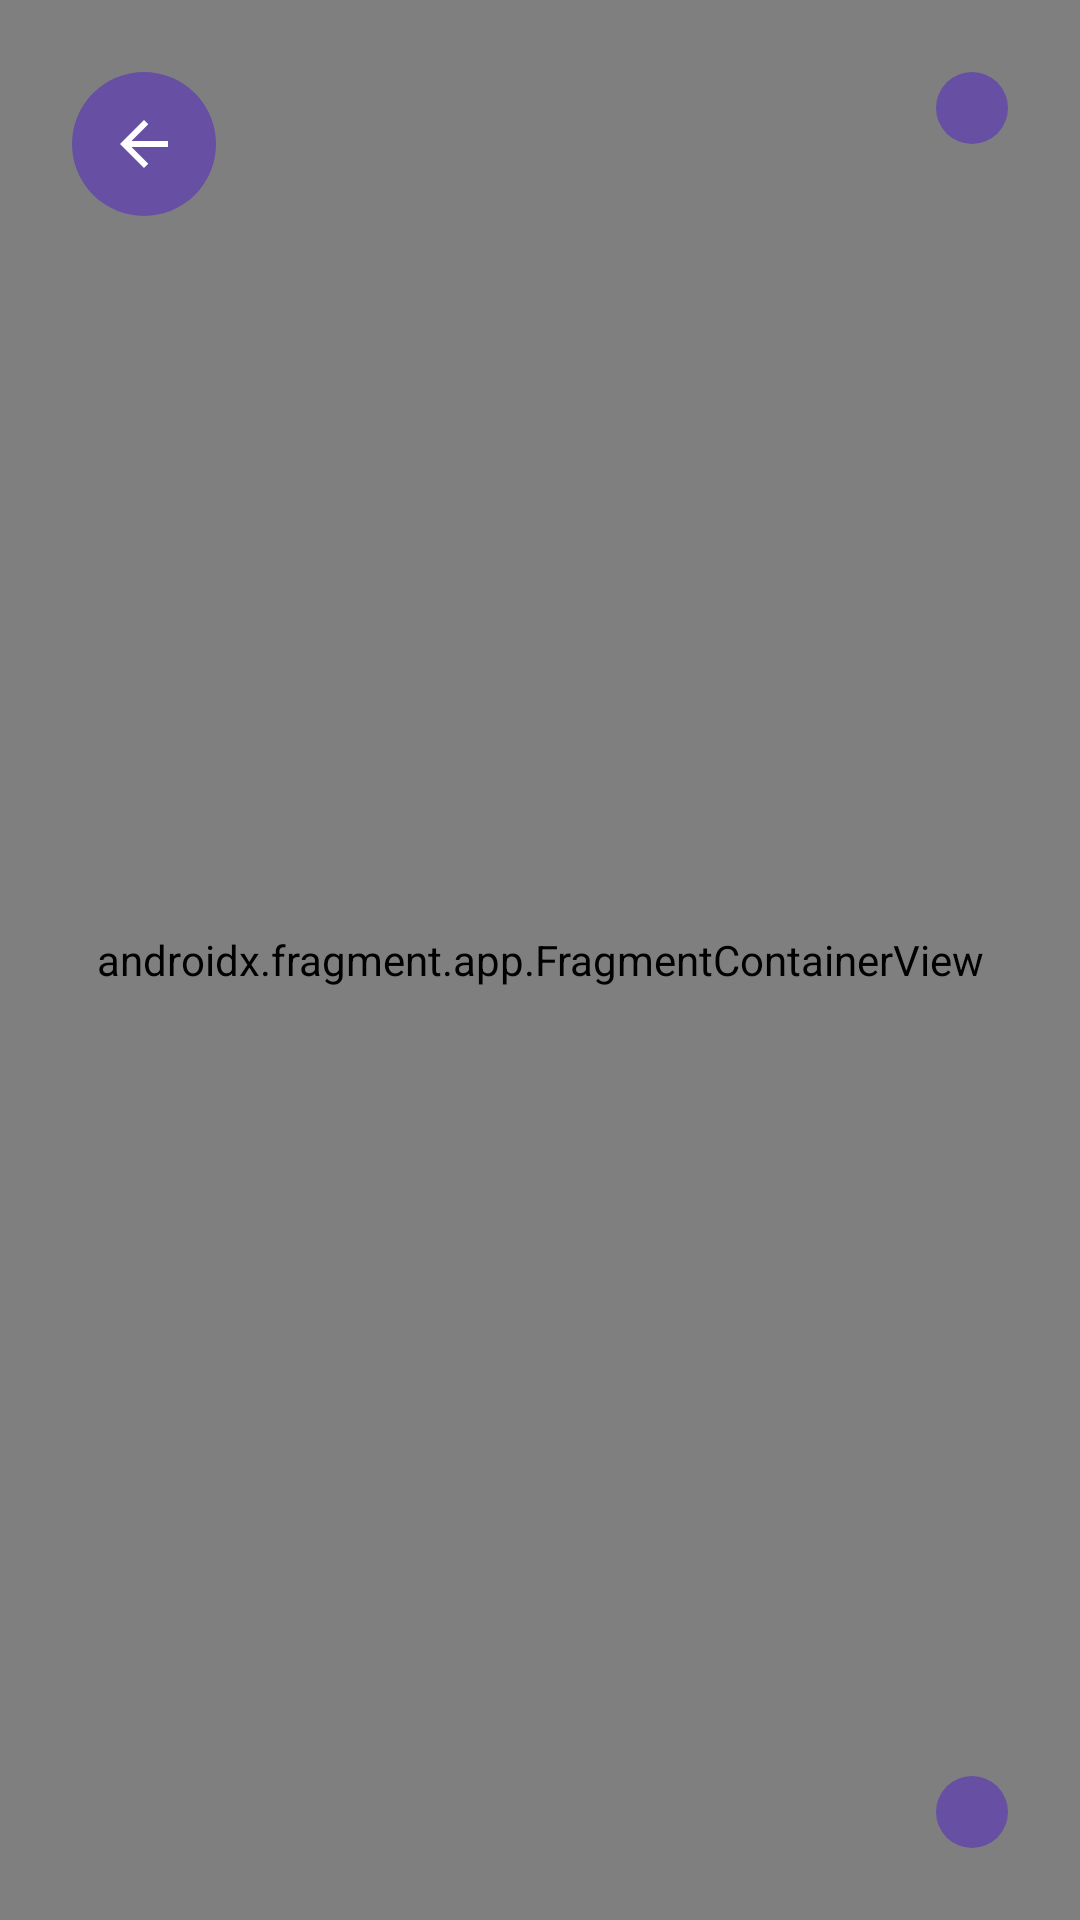

Write the Android layout XML for this screen, with the resource values it uses.
<!-- AndroidManifest.xml: application theme Theme.Termomaps -->
<!-- res/layout/fragment_termo_map.xml -->
<?xml version="1.0" encoding="utf-8"?>
<androidx.constraintlayout.widget.ConstraintLayout
  xmlns:android="http://schemas.android.com/apk/res/android"
  xmlns:app="http://schemas.android.com/apk/res-auto"
  xmlns:tools="http://schemas.android.com/tools"
  android:layout_width="match_parent"
  android:layout_height="match_parent"
  tools:background="@android:color/holo_blue_bright"
  tools:ignore="ContentDescription"
  android:fitsSystemWindows="true"
  >

  <androidx.fragment.app.FragmentContainerView
    android:id="@+id/map"
    android:name="com.google.android.gms.maps.SupportMapFragment"
    android:layout_width="match_parent"
    android:layout_height="match_parent"
    tools:context=".MainActivity"
    />

  <ImageButton
    android:id="@+id/btnBack"
    style="@style/CircleButtonStyle"
    android:layout_width="wrap_content"
    android:layout_height="wrap_content"
    android:layout_margin="24dp"
    android:src="@drawable/ic_arrow_back"
    app:layout_constraintStart_toStartOf="parent"
    app:layout_constraintTop_toTopOf="parent"
    app:tint="?attr/colorOnPrimary"
    />

  <ImageButton
    android:id="@+id/btn_share"
    style="@style/CircleButtonStyle"
    android:layout_width="wrap_content"
    android:layout_height="wrap_content"
    android:layout_margin="24dp"
    android:src="@drawable/ic_share"
    app:layout_constraintEnd_toEndOf="parent"
    app:layout_constraintTop_toTopOf="parent"
    app:tint="?attr/colorOnPrimary"
    />

  <ImageButton
    android:id="@+id/btn_my_location"
    style="@style/CircleButtonStyle"
    android:layout_width="wrap_content"
    android:layout_height="wrap_content"
    android:layout_margin="24dp"
    android:src="@drawable/ic_my_location"
    app:layout_constraintBottom_toBottomOf="parent"
    app:layout_constraintEnd_toEndOf="parent"
    app:tint="?attr/colorOnPrimary"
    />

</androidx.constraintlayout.widget.ConstraintLayout>
<!-- resources referenced by this layout -->
<resources>
  <!-- drawable ic_arrow_back (drawable) -->
  <vector xmlns:android="http://schemas.android.com/apk/res/android"
    android:width="24dp"
    android:height="24dp"
    android:viewportWidth="960"
    android:viewportHeight="960">
    <path
      android:fillColor="#FF000000"
      android:pathData="m313,520 l224,224 -57,56 -320,-320 320,-320 57,56 -224,224h487v80L313,520Z" />
  </vector>
  <style name="CircleButtonStyle">
      <item name="android:background">@drawable/circle_button_background</item>
      <item name="android:backgroundTint">?attr/colorPrimary</item>
      <item name="android:padding">12dp</item>
    </style>
  <style name="Theme.Termomaps" parent="Base.Theme.Termomaps" />
  <!-- drawable circle_button_background (drawable) -->
  <?xml version="1.0" encoding="utf-8"?>
  <layer-list xmlns:android="http://schemas.android.com/apk/res/android">
    <item>
      <shape android:shape="oval" />
    </item>
    <item>
      <ripple android:color="?attr/colorPrimaryFixedDim">
        <item android:id="@android:id/mask">
          <shape android:shape="oval">
            <solid android:color="?android:colorAccent" />
          </shape>
        </item>
      </ripple>
    </item>
  </layer-list>
  <style name="Base.Theme.Termomaps" parent="Theme.Material3.DayNight.NoActionBar">
      
      
    </style>
</resources>
